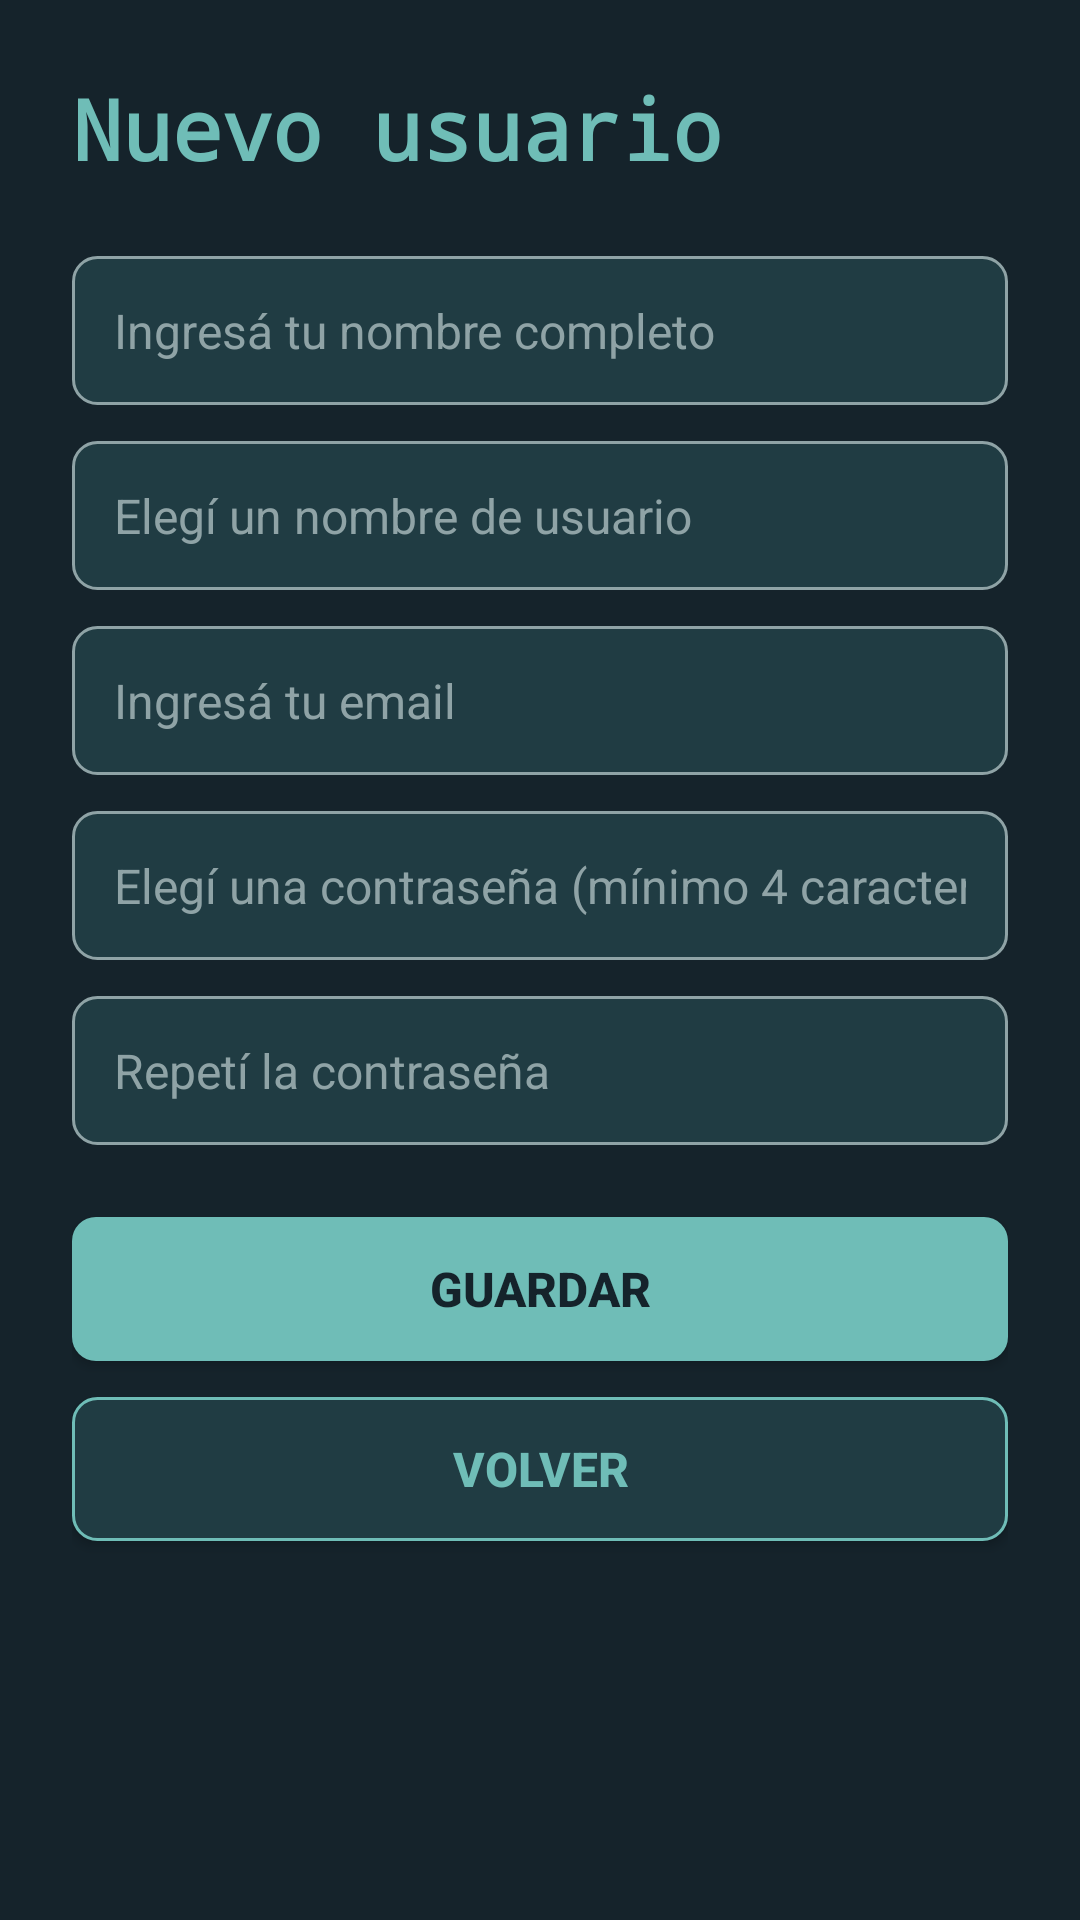

Reconstruct the res/layout file that produces this screen, plus the resources it refers to.
<!-- AndroidManifest.xml: application theme Theme.HomeTerminalGestion -->
<!-- res/layout/activity_usuario_form.xml -->
<?xml version="1.0" encoding="utf-8"?>
<LinearLayout xmlns:android="http://schemas.android.com/apk/res/android"
    xmlns:tools="http://schemas.android.com/tools"
    android:id="@+id/main"
    android:layout_width="match_parent"
    android:layout_height="match_parent"
    android:orientation="vertical"
    tools:context=".UsuarioFormActivity">

    <ScrollView
        android:layout_width="match_parent"
        android:layout_height="match_parent"
        android:fillViewport="true">

        <LinearLayout
            android:layout_width="match_parent"
            android:layout_height="wrap_content"
            android:orientation="vertical"
            android:padding="24dp">

            <TextView
                android:id="@+id/tvTitulo"
                style="@style/Titulo"
                android:text="@string/titulo_usuario_nuevo" />

            <EditText
                android:id="@+id/etNombre"
                style="@style/Campo"
                android:layout_marginTop="24dp"
                android:hint="@string/hint_nombre"
                android:inputType="textPersonName" />

            <EditText
                android:id="@+id/etUsuario"
                style="@style/Campo"
                android:hint="@string/hint_usuario_nuevo"
                android:inputType="text" />

            <EditText
                android:id="@+id/etEmail"
                style="@style/Campo"
                android:hint="@string/hint_email"
                android:inputType="textEmailAddress" />

            <EditText
                android:id="@+id/etPassword"
                style="@style/Campo"
                android:hint="@string/hint_password_nueva"
                android:inputType="textPassword" />

            <EditText
                android:id="@+id/etRepetir"
                style="@style/Campo"
                android:hint="@string/hint_repetir_password"
                android:inputType="textPassword" />

            
            <LinearLayout
                android:id="@+id/layoutRol"
                android:layout_width="match_parent"
                android:layout_height="wrap_content"
                android:orientation="vertical"
                android:visibility="gone">

                <TextView
                    android:layout_width="wrap_content"
                    android:layout_height="wrap_content"
                    android:layout_marginTop="16dp"
                    android:text="@string/label_rol"
                    android:textColor="@color/calido"
                    android:textSize="16sp" />

                <RadioGroup
                    android:id="@+id/rgRol"
                    android:layout_width="match_parent"
                    android:layout_height="wrap_content"
                    android:orientation="vertical">

                    <RadioButton
                        android:id="@+id/rbAdmin"
                        android:layout_width="match_parent"
                        android:layout_height="wrap_content"
                        android:buttonTint="@color/acento"
                        android:text="@string/rol_admin"
                        android:textColor="@color/texto" />

                    <RadioButton
                        android:id="@+id/rbUsuario"
                        android:layout_width="match_parent"
                        android:layout_height="wrap_content"
                        android:buttonTint="@color/acento"
                        android:checked="true"
                        android:text="@string/rol_usuario"
                        android:textColor="@color/texto" />
                </RadioGroup>
            </LinearLayout>

            <Button
                android:id="@+id/btnGuardar"
                style="@style/Boton"
                android:layout_marginTop="24dp"
                android:text="@string/btn_guardar" />

            <Button
                android:id="@+id/btnEliminar"
                style="@style/BotonPeligro"
                android:text="@string/btn_eliminar"
                android:visibility="gone" />

            <Button
                android:id="@+id/btnVolver"
                style="@style/BotonBorde"
                android:text="@string/btn_volver" />

        </LinearLayout>
    </ScrollView>
</LinearLayout>
<!-- resources referenced by this layout -->
<resources>
  <color name="acento">#FF6FBDB7</color>
  <color name="calido">#FFD5A65D</color>
  <color name="texto">#FFF0E7D6</color>
  <string name="btn_eliminar">Eliminar</string>
  <string name="btn_guardar">Guardar</string>
  <string name="btn_volver">Volver</string>
  <string name="hint_email">Ingresá tu email</string>
  <string name="hint_nombre">Ingresá tu nombre completo</string>
  <string name="hint_password_nueva">Elegí una contraseña (mínimo 4 caracteres)</string>
  <string name="hint_repetir_password">Repetí la contraseña</string>
  <string name="hint_usuario_nuevo">Elegí un nombre de usuario</string>
  <string name="label_rol">Rol del usuario</string>
  <string name="rol_admin">Administrador</string>
  <string name="rol_usuario">Usuario</string>
  <string name="titulo_usuario_nuevo">Nuevo usuario</string>
  <style name="Boton">
          <item name="android:layout_width">match_parent</item>
          <item name="android:layout_height">wrap_content</item>
          <item name="android:layout_marginTop">12dp</item>
          <item name="android:background">@drawable/boton</item>
          <item name="backgroundTint">@null</item>
          <item name="android:textColor">@color/fondo</item>
          <item name="android:textSize">16sp</item>
          <item name="android:textStyle">bold</item>
      </style>
  <style name="BotonBorde" parent="Boton">
          <item name="android:background">@drawable/boton_borde</item>
          <item name="android:textColor">@color/acento</item>
      </style>
  <style name="BotonPeligro" parent="Boton">
          <item name="android:background">@drawable/boton_peligro</item>
          <item name="android:textColor">@color/calido</item>
      </style>
  <style name="Titulo">
          <item name="android:layout_width">wrap_content</item>
          <item name="android:layout_height">wrap_content</item>
          <item name="android:textColor">@color/acento</item>
          <item name="android:textSize">28sp</item>
          <item name="android:textStyle">bold</item>
          <item name="android:fontFamily">monospace</item>
      </style>
  <style name="Theme.HomeTerminalGestion" parent="Base.Theme.HomeTerminalGestion" />
  <!-- drawable boton (drawable) -->
  <?xml version="1.0" encoding="utf-8"?>
  <shape xmlns:android="http://schemas.android.com/apk/res/android"
      android:shape="rectangle">
      <solid android:color="@color/acento" />
      <corners android:radius="8dp" />
  </shape>
  <color name="fondo">#FF15232B</color>
  <!-- drawable boton_borde (drawable) -->
  <?xml version="1.0" encoding="utf-8"?>
  <shape xmlns:android="http://schemas.android.com/apk/res/android"
      android:shape="rectangle">
      <solid android:color="@color/superficie" />
      <corners android:radius="8dp" />
      <stroke
          android:width="1dp"
          android:color="@color/acento" />
  </shape>
  <!-- drawable boton_peligro (drawable) -->
  <?xml version="1.0" encoding="utf-8"?>
  <shape xmlns:android="http://schemas.android.com/apk/res/android"
      android:shape="rectangle">
      <solid android:color="@color/fondo" />
      <corners android:radius="8dp" />
      <stroke
          android:width="1dp"
          android:color="@color/calido" />
  </shape>
  <!-- drawable campo (drawable) -->
  <?xml version="1.0" encoding="utf-8"?>
  <shape xmlns:android="http://schemas.android.com/apk/res/android"
      android:shape="rectangle">
      <solid android:color="@color/superficie" />
      <corners android:radius="8dp" />
      <stroke
          android:width="1dp"
          android:color="@color/apagado" />
  </shape>
  <color name="apagado">#FF8FA3A6</color>
  <color name="superficie">#FF203C43</color>
  <style name="Dialogo" parent="ThemeOverlay.Material3.MaterialAlertDialog">
          <item name="colorSurfaceContainerHigh">@color/superficie</item>
          <item name="colorOnSurface">@color/texto</item>
          <item name="colorOnSurfaceVariant">@color/texto</item>
          <item name="colorPrimary">@color/acento</item>
      </style>
</resources>
